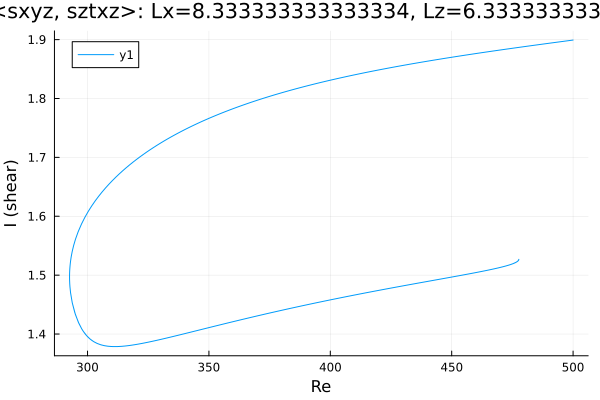

Data behind this chart, as committed beside it:
Re, shear
500.0, 1.899
499.2, 1.899
497.8, 1.898
496.3, 1.897
494.9, 1.896
493.5, 1.896
492.1, 1.895
490.7, 1.894
489.3, 1.893
487.9, 1.893
486.4, 1.892
485, 1.891
483.6, 1.89
482.2, 1.889
480.8, 1.889
479.4, 1.888
478, 1.887
476.5, 1.886
475.1, 1.885
473.7, 1.885
472.3, 1.884
470.9, 1.883
469.5, 1.882
468.1, 1.881
466.6, 1.88
465.2, 1.88
463.8, 1.879
462.4, 1.878
461, 1.877
459.6, 1.876
459.3, 1.876
457.9, 1.875
456.5, 1.874
455.1, 1.873
453.7, 1.872
452.3, 1.871
450.9, 1.871
449.4, 1.87
448, 1.869
446.6, 1.868
445.2, 1.867
443.8, 1.866
442.4, 1.865
441, 1.864
439.5, 1.863
438.1, 1.862
436.7, 1.861
435.3, 1.86
433.9, 1.859
432.5, 1.858
431.1, 1.857
429.6, 1.856
428.2, 1.855
426.8, 1.854
425.4, 1.853
424, 1.852
422.6, 1.851
421.2, 1.849
419.7, 1.848
418.3, 1.847
... 671 more rows
